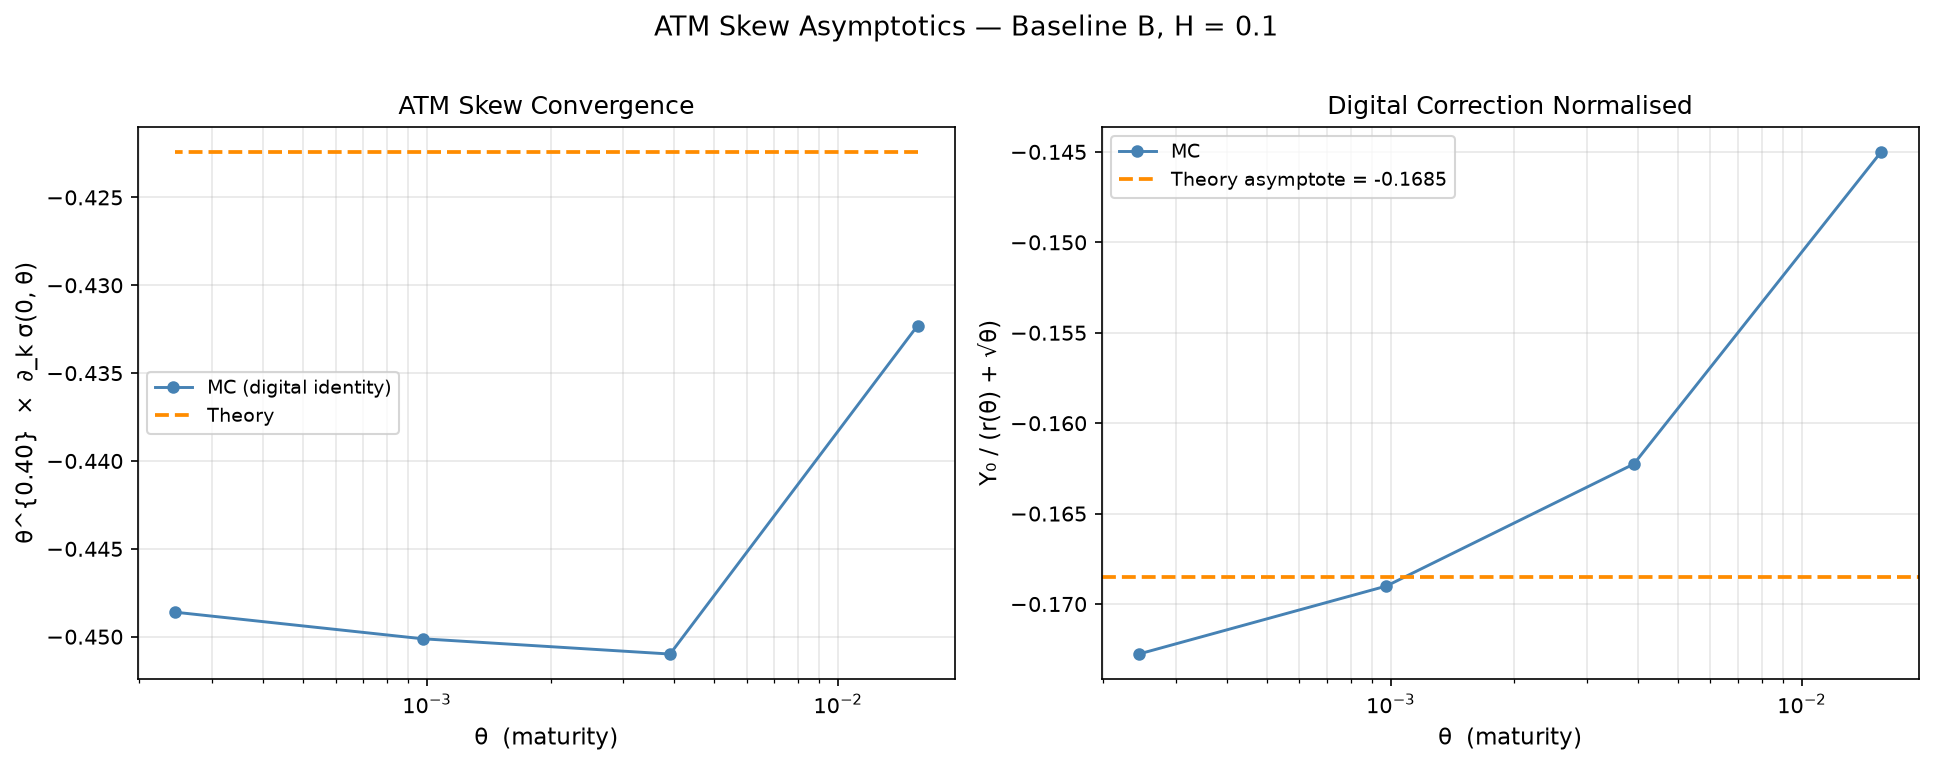

Source data for this figure (header and first rows):
theta, H, sigma_ATM, digital, Y0, Y0_theory, skew_digital, skew_fd, skew_theory, psi_A, psi_B, r_theta, sqrt_theta
0.01562, 0.1, 0.1515, 0.39, -0.1138, -0.1112, -2.282, 0.03194, -2.229, -1.352, 0.0, 0.6598, 0.125
0.003906, 0.1, 0.1552, 0.3986, -0.1033, -0.09678, -4.144, 0.09155, -3.882, -1.352, 0.0, 0.5743, 0.0625
0.0009766, 0.1, 0.1581, 0.4112, -0.08979, -0.08426, -7.202, 0.2417, -6.758, -1.352, 0.0, 0.5, 0.03125
0.0002441, 0.1, 0.1604, 0.4226, -0.0779, -0.07335, -12.5, 0.5853, -11.77, -1.352, 0.0, 0.4353, 0.01562
